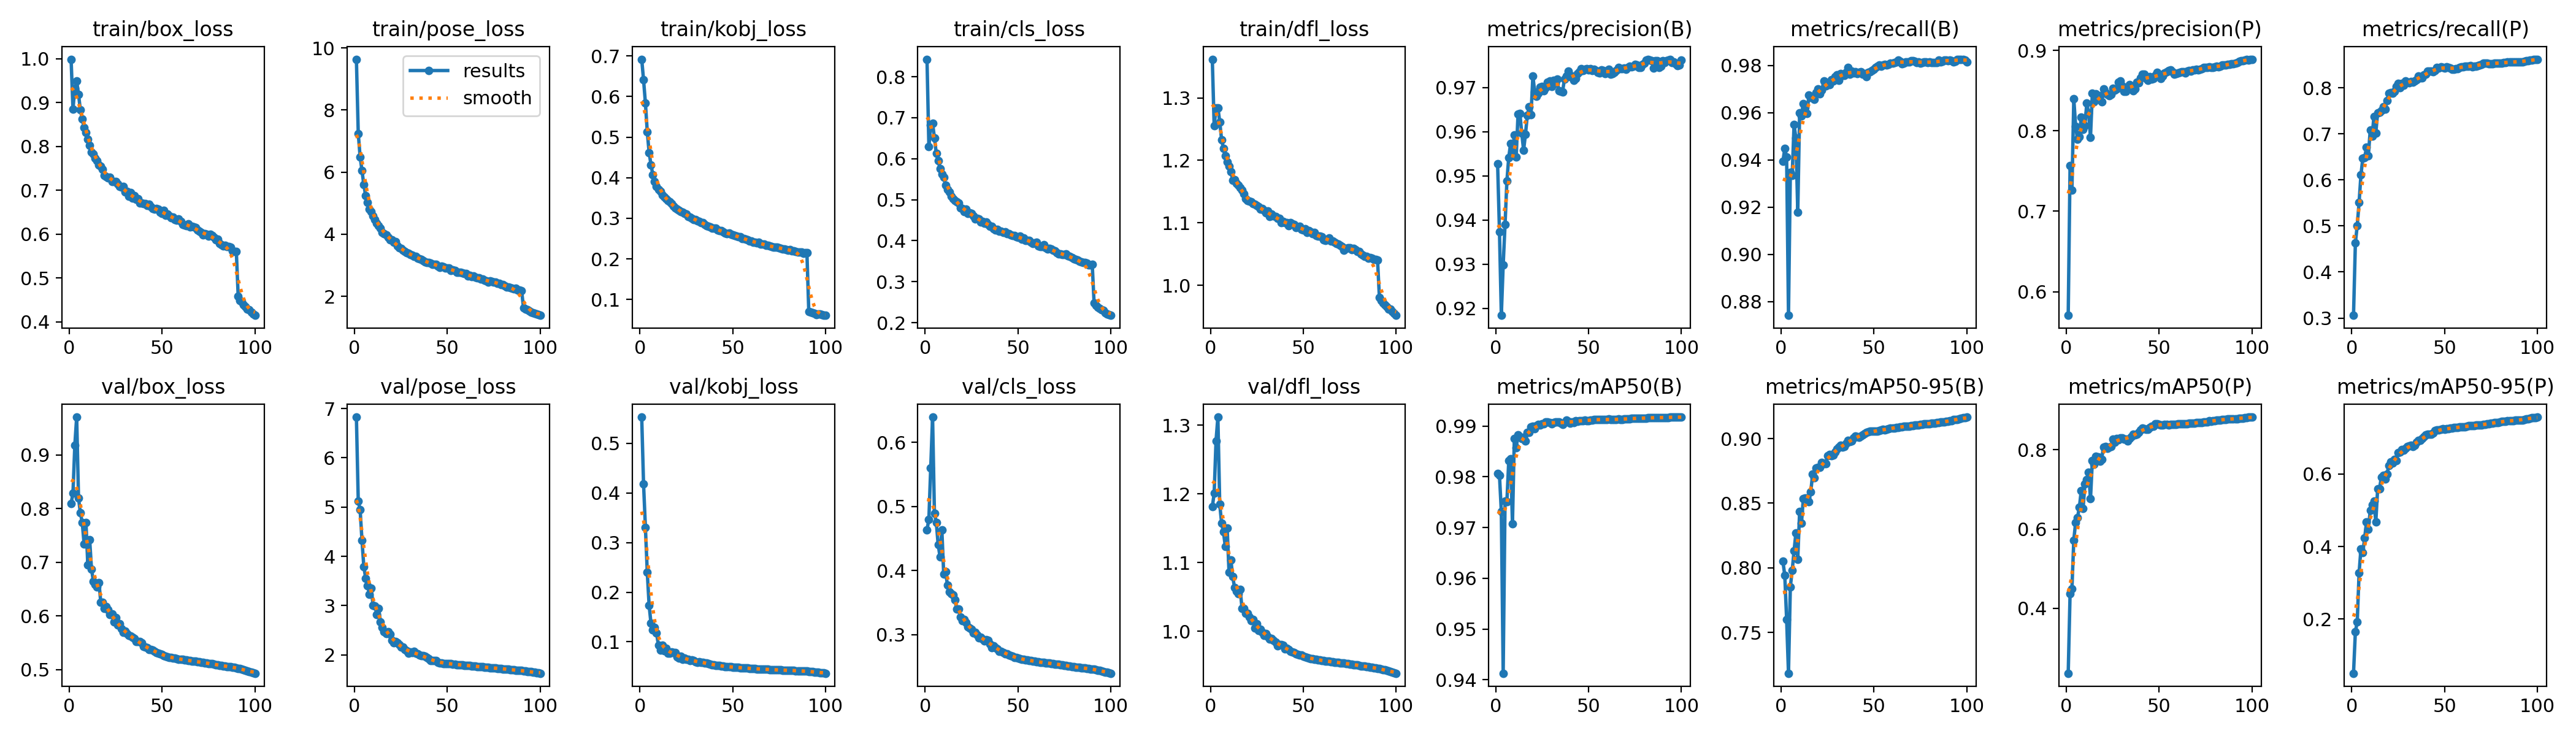

Values plotted in this chart, from the file beside it:
epoch, time, train/box_loss, train/pose_loss, train/kobj_loss, train/cls_loss, train/dfl_loss, metrics/precision(B), metrics/recall(B), metrics/mAP50(B), metrics/mAP50-95(B), metrics/precision(P), metrics/recall(P), metrics/mAP50(P), metrics/mAP50-95(P), val/box_loss, val/pose_loss, val/kobj_loss, val/cls_loss, val/dfl_loss, lr/pg0, lr/pg1, lr/pg2
1, 207.2, 0.9991, 9.637, 0.6919, 0.8426, 1.362, 0.9527, 0.9393, 0.9807, 0.805, 0.5706, 0.3059, 0.2364, 0.0508, 0.81, 6.828, 0.5527, 0.4636, 1.181, 0.00333, 0.00333, 0.00333
2, 398.5, 0.8851, 7.244, 0.6407, 0.6303, 1.255, 0.9374, 0.9448, 0.9803, 0.7942, 0.7566, 0.4632, 0.4364, 0.1656, 0.8286, 5.124, 0.4176, 0.4796, 1.201, 0.006598, 0.006598, 0.006598
3, 585, 0.9332, 6.495, 0.5839, 0.6818, 1.284, 0.9184, 0.9412, 0.9732, 0.7601, 0.7261, 0.5004, 0.4495, 0.1917, 0.9181, 4.947, 0.3301, 0.5601, 1.277, 0.009799, 0.009799, 0.009799
4, 770.9, 0.9495, 6.05, 0.5128, 0.6863, 1.284, 0.9298, 0.8742, 0.9413, 0.7185, 0.8396, 0.5511, 0.5723, 0.3271, 0.9708, 4.326, 0.24, 0.6393, 1.312, 0.009703, 0.009703, 0.009703
5, 956.3, 0.9189, 5.592, 0.462, 0.6509, 1.262, 0.939, 0.9347, 0.9751, 0.7853, 0.8057, 0.6109, 0.6171, 0.3943, 0.8196, 3.793, 0.1731, 0.4894, 1.185, 0.009604, 0.009604, 0.009604
6, 1142, 0.8833, 5.24, 0.4318, 0.6126, 1.233, 0.9488, 0.9335, 0.9751, 0.798, 0.7898, 0.6468, 0.6296, 0.3837, 0.7923, 3.554, 0.1374, 0.475, 1.158, 0.009505, 0.009505, 0.009505
7, 1328, 0.8627, 5.019, 0.4072, 0.5945, 1.219, 0.9542, 0.9549, 0.9831, 0.813, 0.7927, 0.6483, 0.6546, 0.4237, 0.7743, 3.399, 0.1244, 0.4408, 1.145, 0.009406, 0.009406, 0.009406
8, 1513, 0.8428, 4.817, 0.3909, 0.5762, 1.207, 0.9574, 0.9492, 0.9836, 0.8272, 0.8169, 0.6708, 0.6966, 0.4679, 0.7343, 3.231, 0.1285, 0.4217, 1.124, 0.009307, 0.009307, 0.009307
9, 1700, 0.8316, 4.738, 0.378, 0.5619, 1.198, 0.9547, 0.9179, 0.9707, 0.8068, 0.8018, 0.6527, 0.6517, 0.4471, 0.7746, 3.352, 0.1173, 0.4629, 1.151, 0.009208, 0.009208, 0.009208
10, 1886, 0.8167, 4.589, 0.3703, 0.5548, 1.191, 0.9593, 0.96, 0.9875, 0.8437, 0.8063, 0.7083, 0.7134, 0.4994, 0.6953, 3, 0.09362, 0.3943, 1.086, 0.009109, 0.009109, 0.009109
11, 2076, 0.8026, 4.465, 0.3659, 0.5355, 1.182, 0.9543, 0.9586, 0.9857, 0.8346, 0.8343, 0.6945, 0.7245, 0.5149, 0.742, 2.988, 0.08277, 0.3985, 1.104, 0.00901, 0.00901, 0.00901
12, 2261, 0.788, 4.361, 0.3565, 0.5248, 1.168, 0.964, 0.9639, 0.9883, 0.8537, 0.822, 0.7375, 0.7433, 0.5248, 0.6873, 2.823, 0.09304, 0.3774, 1.08, 0.008911, 0.008911, 0.008911
13, 2450, 0.783, 4.273, 0.353, 0.5184, 1.169, 0.9642, 0.9623, 0.9879, 0.854, 0.7919, 0.7021, 0.6762, 0.4678, 0.6647, 2.937, 0.08217, 0.367, 1.063, 0.008812, 0.008812, 0.008812
14, 2641, 0.7728, 4.199, 0.3476, 0.5086, 1.164, 0.9597, 0.9597, 0.9876, 0.8539, 0.8465, 0.7454, 0.7722, 0.5585, 0.6582, 2.671, 0.0875, 0.3639, 1.058, 0.008713, 0.008713, 0.008713
15, 2831, 0.7674, 4.066, 0.3429, 0.5019, 1.16, 0.9558, 0.9675, 0.9877, 0.8511, 0.836, 0.7474, 0.7629, 0.5587, 0.6545, 2.553, 0.07722, 0.3617, 1.055, 0.008614, 0.008614, 0.008614
16, 3021, 0.7582, 4.015, 0.3412, 0.4985, 1.156, 0.9594, 0.9664, 0.987, 0.8589, 0.8459, 0.7513, 0.7843, 0.592, 0.6626, 2.463, 0.07726, 0.3546, 1.061, 0.008515, 0.008515, 0.008515
17, 3213, 0.7555, 3.985, 0.3358, 0.4951, 1.152, 0.9637, 0.9664, 0.9887, 0.8723, 0.8391, 0.7589, 0.7826, 0.5971, 0.6251, 2.427, 0.07962, 0.34, 1.034, 0.008416, 0.008416, 0.008416
18, 3397, 0.7484, 3.907, 0.3293, 0.4922, 1.146, 0.9656, 0.9657, 0.9888, 0.8698, 0.844, 0.7537, 0.7711, 0.5869, 0.6254, 2.467, 0.07888, 0.3402, 1.033, 0.008317, 0.008317, 0.008317
19, 3580, 0.7347, 3.825, 0.3254, 0.4798, 1.139, 0.9639, 0.9684, 0.9899, 0.8772, 0.8363, 0.7722, 0.7764, 0.5999, 0.6143, 2.42, 0.07832, 0.3273, 1.027, 0.008218, 0.008218, 0.008218
20, 3764, 0.7315, 3.812, 0.3226, 0.4779, 1.135, 0.9726, 0.9699, 0.9899, 0.8776, 0.8522, 0.7875, 0.8074, 0.6227, 0.6172, 2.29, 0.06996, 0.3217, 1.026, 0.008119, 0.008119, 0.008119
21, 3951, 0.7285, 3.744, 0.3188, 0.4712, 1.135, 0.969, 0.9679, 0.9894, 0.8778, 0.8473, 0.7891, 0.8084, 0.6332, 0.6113, 2.242, 0.06777, 0.3242, 1.021, 0.00802, 0.00802, 0.00802
22, 4136, 0.7297, 3.751, 0.3171, 0.4773, 1.134, 0.968, 0.9695, 0.9901, 0.8816, 0.8452, 0.788, 0.8045, 0.6309, 0.6024, 2.275, 0.07127, 0.3191, 1.016, 0.007921, 0.007921, 0.007921
23, 4323, 0.7207, 3.619, 0.3144, 0.4659, 1.131, 0.9688, 0.9734, 0.9903, 0.8807, 0.8439, 0.7923, 0.8065, 0.6402, 0.6043, 2.245, 0.06509, 0.3121, 1.017, 0.007822, 0.007822, 0.007822
24, 4510, 0.72, 3.554, 0.312, 0.4681, 1.13, 0.9701, 0.9714, 0.9902, 0.8808, 0.8449, 0.8026, 0.8079, 0.6369, 0.5889, 2.204, 0.06781, 0.3104, 1.004, 0.007723, 0.007723, 0.007723
25, 4696, 0.7197, 3.537, 0.3105, 0.467, 1.128, 0.9702, 0.9724, 0.9905, 0.8867, 0.853, 0.8093, 0.8275, 0.6595, 0.5965, 2.158, 0.06475, 0.308, 1.011, 0.007624, 0.007624, 0.007624
26, 4881, 0.7146, 3.483, 0.3047, 0.4609, 1.126, 0.9692, 0.9719, 0.9904, 0.8878, 0.8508, 0.8005, 0.8192, 0.6599, 0.5827, 2.155, 0.06521, 0.303, 1.001, 0.007525, 0.007525, 0.007525
27, 5071, 0.7083, 3.439, 0.3022, 0.4535, 1.122, 0.9699, 0.9739, 0.9908, 0.8865, 0.8518, 0.8097, 0.8286, 0.6673, 0.5853, 2.106, 0.06235, 0.3037, 1.003, 0.007426, 0.007426, 0.007426
28, 5264, 0.7077, 3.397, 0.2998, 0.4541, 1.123, 0.9712, 0.9734, 0.9908, 0.8874, 0.8607, 0.8051, 0.8255, 0.6662, 0.576, 2.085, 0.06361, 0.2999, 0.9985, 0.007327, 0.007327, 0.007327
29, 5456, 0.7089, 3.39, 0.2968, 0.4532, 1.12, 0.9715, 0.9753, 0.9907, 0.8896, 0.8619, 0.8149, 0.8294, 0.6702, 0.5696, 2.036, 0.06186, 0.2949, 0.9937, 0.007228, 0.007228, 0.007228
30, 5648, 0.6971, 3.352, 0.2975, 0.4452, 1.116, 0.9702, 0.9759, 0.9904, 0.892, 0.8559, 0.8117, 0.8293, 0.6755, 0.5715, 2.056, 0.05997, 0.2961, 0.9967, 0.007129, 0.007129, 0.007129
31, 5841, 0.6982, 3.323, 0.2934, 0.4472, 1.119, 0.9716, 0.9736, 0.9906, 0.8932, 0.8493, 0.8112, 0.8275, 0.6778, 0.5677, 2.048, 0.05891, 0.2932, 0.992, 0.00703, 0.00703, 0.00703
32, 6027, 0.6869, 3.294, 0.2927, 0.4421, 1.11, 0.971, 0.9766, 0.9908, 0.8948, 0.8493, 0.8139, 0.8272, 0.6791, 0.5641, 2.075, 0.05973, 0.2901, 0.9891, 0.006931, 0.006931, 0.006931
33, 6214, 0.6944, 3.286, 0.2893, 0.4457, 1.114, 0.9719, 0.9756, 0.9908, 0.8936, 0.8538, 0.812, 0.8225, 0.675, 0.563, 2.029, 0.05907, 0.2918, 0.9894, 0.006832, 0.006832, 0.006832
34, 6405, 0.6826, 3.235, 0.2891, 0.4399, 1.111, 0.9693, 0.9757, 0.9908, 0.8941, 0.857, 0.815, 0.829, 0.6793, 0.56, 2.017, 0.05863, 0.2911, 0.9867, 0.006733, 0.006733, 0.006733
35, 6598, 0.6878, 3.202, 0.2846, 0.435, 1.11, 0.9692, 0.9771, 0.9905, 0.8961, 0.8526, 0.8177, 0.8329, 0.6874, 0.5584, 2, 0.05753, 0.2856, 0.9838, 0.006634, 0.006634, 0.006634
36, 6791, 0.6802, 3.185, 0.2824, 0.4356, 1.107, 0.9691, 0.979, 0.9903, 0.8986, 0.8498, 0.826, 0.8392, 0.6924, 0.5522, 1.982, 0.05697, 0.2797, 0.9791, 0.006535, 0.006535, 0.006535
37, 6985, 0.6808, 3.152, 0.2808, 0.4294, 1.107, 0.9719, 0.9763, 0.9907, 0.8978, 0.8519, 0.8213, 0.8374, 0.6934, 0.5523, 1.981, 0.05632, 0.2826, 0.9809, 0.006436, 0.006436, 0.006436
38, 7177, 0.6706, 3.112, 0.2782, 0.4263, 1.1, 0.9727, 0.9775, 0.9911, 0.8982, 0.8601, 0.8216, 0.8395, 0.697, 0.5525, 1.966, 0.05522, 0.2802, 0.9809, 0.006337, 0.006337, 0.006337
39, 7362, 0.6717, 3.094, 0.2751, 0.4279, 1.103, 0.9737, 0.9768, 0.9909, 0.9003, 0.8598, 0.8275, 0.8441, 0.7032, 0.55, 1.942, 0.05378, 0.2782, 0.9795, 0.006238, 0.006238, 0.006238
40, 7548, 0.6692, 3.096, 0.2755, 0.4239, 1.1, 0.9725, 0.9772, 0.9906, 0.9017, 0.8658, 0.8293, 0.8508, 0.7083, 0.5433, 1.917, 0.0536, 0.2742, 0.9745, 0.006139, 0.006139, 0.006139
41, 7733, 0.67, 3.071, 0.2754, 0.4231, 1.1, 0.9726, 0.9764, 0.9907, 0.9013, 0.8704, 0.8354, 0.8543, 0.7101, 0.5415, 1.887, 0.05291, 0.2739, 0.9749, 0.00604, 0.00604, 0.00604
42, 7917, 0.6658, 3.027, 0.2709, 0.4209, 1.095, 0.9716, 0.9771, 0.9907, 0.9012, 0.8701, 0.8365, 0.8539, 0.7098, 0.5403, 1.88, 0.05235, 0.2719, 0.9734, 0.005941, 0.005941, 0.005941
43, 8104, 0.6679, 3.03, 0.2699, 0.4223, 1.1, 0.9721, 0.9772, 0.991, 0.9021, 0.865, 0.8363, 0.8523, 0.7099, 0.5379, 1.882, 0.05188, 0.2706, 0.971, 0.005842, 0.005842, 0.005842
44, 8289, 0.6622, 3.032, 0.27, 0.4178, 1.098, 0.9731, 0.9762, 0.9909, 0.903, 0.8625, 0.8348, 0.8521, 0.7127, 0.5373, 1.883, 0.05158, 0.2702, 0.9701, 0.005743, 0.005743, 0.005743
45, 8473, 0.6583, 2.966, 0.2664, 0.4174, 1.097, 0.9736, 0.9765, 0.9911, 0.9038, 0.8676, 0.838, 0.8566, 0.7195, 0.5362, 1.849, 0.05075, 0.2682, 0.969, 0.005644, 0.005644, 0.005644
46, 8657, 0.6578, 2.931, 0.2629, 0.4139, 1.093, 0.9743, 0.9753, 0.9911, 0.9046, 0.8642, 0.8443, 0.859, 0.7215, 0.5346, 1.839, 0.05014, 0.2677, 0.9677, 0.005545, 0.005545, 0.005545
47, 8841, 0.658, 2.965, 0.2625, 0.4126, 1.093, 0.9739, 0.9771, 0.991, 0.9053, 0.865, 0.8431, 0.8599, 0.7215, 0.5321, 1.837, 0.04979, 0.2661, 0.9661, 0.005446, 0.005446, 0.005446
48, 9027, 0.6569, 2.941, 0.263, 0.4124, 1.094, 0.9741, 0.9774, 0.9912, 0.9056, 0.8685, 0.8459, 0.8649, 0.7238, 0.5303, 1.826, 0.04964, 0.2647, 0.9652, 0.005347, 0.005347, 0.005347
49, 9211, 0.6503, 2.909, 0.2603, 0.4101, 1.09, 0.9743, 0.9778, 0.9911, 0.9055, 0.8729, 0.8436, 0.8661, 0.7246, 0.5297, 1.82, 0.0494, 0.264, 0.9651, 0.005248, 0.005248, 0.005248
50, 9395, 0.648, 2.912, 0.2593, 0.4081, 1.089, 0.9741, 0.9784, 0.9911, 0.9056, 0.8701, 0.8421, 0.8637, 0.7235, 0.5285, 1.827, 0.0491, 0.2635, 0.9641, 0.005149, 0.005149, 0.005149
51, 9580, 0.6542, 2.906, 0.2582, 0.411, 1.091, 0.9743, 0.979, 0.9911, 0.9058, 0.8652, 0.8453, 0.8633, 0.7242, 0.5263, 1.821, 0.04872, 0.2626, 0.9626, 0.00505, 0.00505, 0.00505
52, 9764, 0.643, 2.836, 0.2565, 0.4044, 1.085, 0.9739, 0.9796, 0.9912, 0.9059, 0.8681, 0.8436, 0.8627, 0.7247, 0.5246, 1.817, 0.04851, 0.262, 0.9617, 0.004951, 0.004951, 0.004951
53, 9950, 0.6455, 2.857, 0.2544, 0.4064, 1.087, 0.9742, 0.9802, 0.9913, 0.9063, 0.872, 0.8421, 0.864, 0.7259, 0.5237, 1.809, 0.04825, 0.2614, 0.9611, 0.004852, 0.004852, 0.004852
54, 10134, 0.6423, 2.825, 0.254, 0.4009, 1.086, 0.9739, 0.9796, 0.9913, 0.9066, 0.873, 0.8401, 0.8635, 0.7269, 0.5231, 1.806, 0.04782, 0.2609, 0.9605, 0.004753, 0.004753, 0.004753
55, 10319, 0.6383, 2.779, 0.2505, 0.4011, 1.083, 0.9734, 0.9801, 0.9913, 0.9072, 0.8747, 0.84, 0.863, 0.7275, 0.5224, 1.802, 0.04742, 0.2604, 0.9598, 0.004654, 0.004654, 0.004654
56, 10504, 0.6387, 2.78, 0.2501, 0.4015, 1.085, 0.9734, 0.9804, 0.9913, 0.9067, 0.8755, 0.8419, 0.8642, 0.7277, 0.5219, 1.796, 0.04722, 0.2599, 0.9595, 0.004555, 0.004555, 0.004555
57, 10688, 0.6341, 2.767, 0.2478, 0.3965, 1.08, 0.974, 0.9801, 0.9913, 0.9073, 0.8737, 0.8418, 0.8634, 0.7284, 0.5213, 1.795, 0.04704, 0.2595, 0.9591, 0.004456, 0.004456, 0.004456
58, 10881, 0.6323, 2.759, 0.2471, 0.3936, 1.078, 0.9739, 0.9804, 0.9912, 0.9075, 0.8705, 0.8443, 0.8635, 0.7291, 0.5206, 1.793, 0.04686, 0.259, 0.9587, 0.004357, 0.004357, 0.004357
59, 11068, 0.6344, 2.732, 0.2446, 0.3951, 1.079, 0.9732, 0.9808, 0.9912, 0.9079, 0.8709, 0.8453, 0.8642, 0.73, 0.5197, 1.79, 0.04654, 0.2585, 0.958, 0.004258, 0.004258, 0.004258
60, 11260, 0.6295, 2.733, 0.2434, 0.3956, 1.078, 0.9737, 0.9809, 0.9912, 0.9082, 0.8718, 0.8459, 0.8651, 0.7303, 0.5192, 1.787, 0.04628, 0.2579, 0.9576, 0.004159, 0.004159, 0.004159
... 40 more rows
